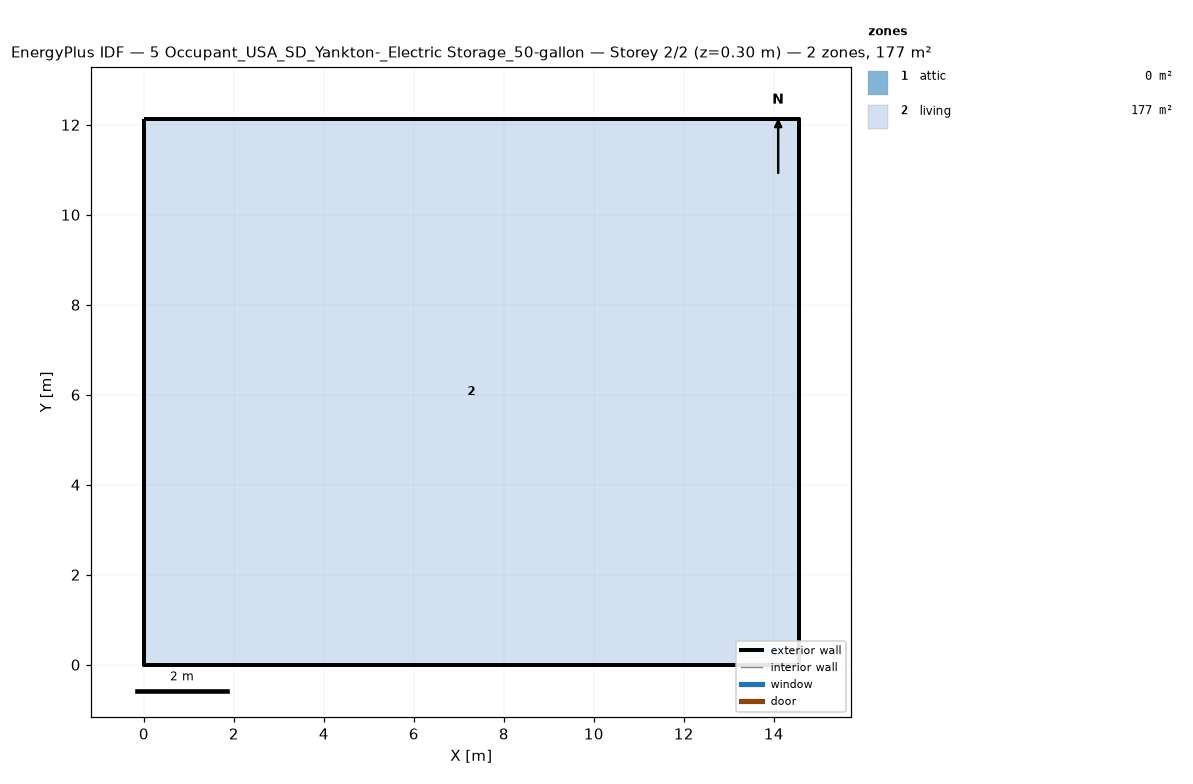
=== STOREY PLAN SPEC (per zone: floor XY polygon, exterior-wall plan segments, windows/doors) ===
zone 1: attic  (0.0 m²)
  exterior wall: (14.55, 0.00) – (14.55, 12.13) – (14.55, 6.06)  [18.2 m]
  exterior wall: (0.00, 12.13) – (0.00, 0.00) – (0.00, 6.06)  [18.2 m]
zone 2: living  (176.5 m²)
  floor: (0.00, 0.00) (0.00, 12.13) (14.55, 12.13) (14.55, 0.00)
  exterior wall: (0.00, 0.00) – (14.55, 0.00)  [14.6 m]
  exterior wall: (14.55, 0.00) – (14.55, 12.13)  [12.1 m]
  exterior wall: (14.55, 12.13) – (0.00, 12.13)  [14.6 m]
  exterior wall: (0.00, 12.13) – (0.00, 0.00)  [12.1 m]

=== DERIVED (storey summary) ===
Building: 5 Occupant_USA_SD_Yankton-_Electric Storage_50-gallon
Storey: 2 of 2  (floor level z = 0.30 m)
Storey gross floor area: 176.5 m²
Zones on this storey: 2
  - attic: floor 0.0 m²; exterior wall 36.4 m (24.5 m²); WWR 0.0%
  - living: floor 176.5 m²; exterior wall 53.4 m (146.4 m²); WWR 0.0%
Zone adjacency: (none detected)